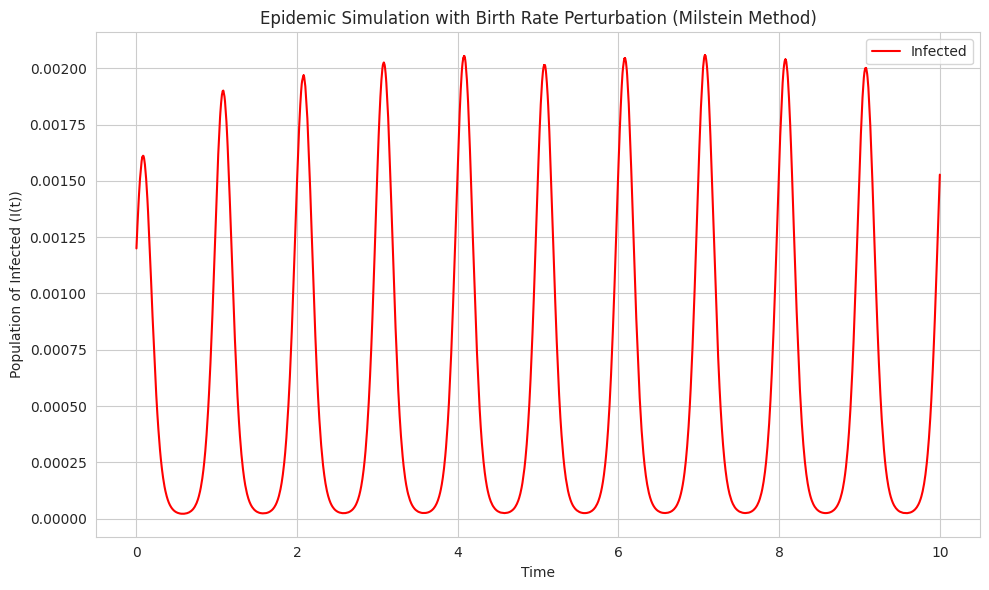

The script that saved this image:
import numpy as np
import matplotlib.pyplot as plt
import seaborn as sns
import pandas as pd

def dW(delta_t: float) -> float:
    """Sample a random number at each call."""
    return np.random.normal(loc=0.0, scale=np.sqrt(delta_t))

def dW_prime(delta_t: float) -> float:
    """Compute the derivative of the Wiener process at each call."""
    return np.sqrt(delta_t) * np.random.normal(loc=0.0, scale=1.0)

def simulate_epidemic_milstein(mu, b0, b1, phi, gamma, ni, alpha, S0, I0, R0, t_in, t_end, num_steps):
    dt = (t_end - t_in) / num_steps
    TS = np.linspace(t_in, t_end, num_steps + 1)

    S, I, R = np.zeros(num_steps + 1), np.zeros(num_steps + 1), np.zeros(num_steps + 1)
    S[0], I[0], R[0] = S0, I0, R0

    for i in range(1, num_steps + 1):
        t = t_in + (i - 1) * dt
        beta = b0 * (1 + b1 * np.cos(2 * np.pi * t + phi))
        mu_tilde = mu + alpha * dW(dt)

        # Milstein method
        dS = (mu_tilde - mu * S[i - 1] - beta * S[i - 1] * I[i - 1] + gamma * R[i - 1]) * dt + alpha * (1 - S[i - 1]) * dW_prime(dt) + 0.5 * alpha**2 * (1 - S[i - 1]) * (dW_prime(dt)**2 - dt)
        dI = (beta * S[i - 1] * I[i - 1] - ni * I[i - 1] - mu_tilde * I[i - 1]) * dt - alpha * I[i - 1] * dW_prime(dt) + 0.5 * alpha**2 * I[i - 1] * (dW_prime(dt)**2 - dt)
        dR = (ni * I[i - 1] - mu * R[i - 1] - gamma * R[i - 1]) * dt - alpha * R[i - 1] * dW_prime(dt) + 0.5 * alpha**2 * R[i - 1] * (dW_prime(dt)**2 - dt)

        # Update states
        S[i] = S[i - 1] + dS
        I[i] = I[i - 1] + dI
        R[i] = R[i - 1] + dR

    return pd.DataFrame({'Time': TS, 'Susceptible': S, 'Infected': I, 'Recovered': R})

def plot_epidemic_results(data):
    sns.set_style('whitegrid')
    plt.figure(figsize=(10, 6))

    # Plot the results
    sns.lineplot(x='Time', y='Infected', data=data, label='Infected', color='red')
    plt.xlabel('Time')
    plt.ylabel('Population of Infected (I(t))')
    plt.title('Epidemic Simulation with Birth Rate Perturbation (Milstein Method)')
    plt.legend()
    plt.tight_layout()
    plt.show()

# Parameters
mu_val, b0_val, b1_val, phi_val, gamma_val, ni_val, alpha_val = 0.015, 36.4, 0.38, 1.07, 1.8, 36, 0.009
S0_val, I0_val, R0_val = 0.9998, 0.0012, 0.0
t_initial, t_final, num_steps_val = 0, 10, 50000

# Run simulation with Milstein method
epidemic_data_milstein = simulate_epidemic_milstein(mu_val, b0_val, b1_val, phi_val, gamma_val, ni_val, alpha_val,
                                                    S0_val, I0_val, R0_val, t_initial, t_final, num_steps_val)

# Plot results
plot_epidemic_results(epidemic_data_milstein)
